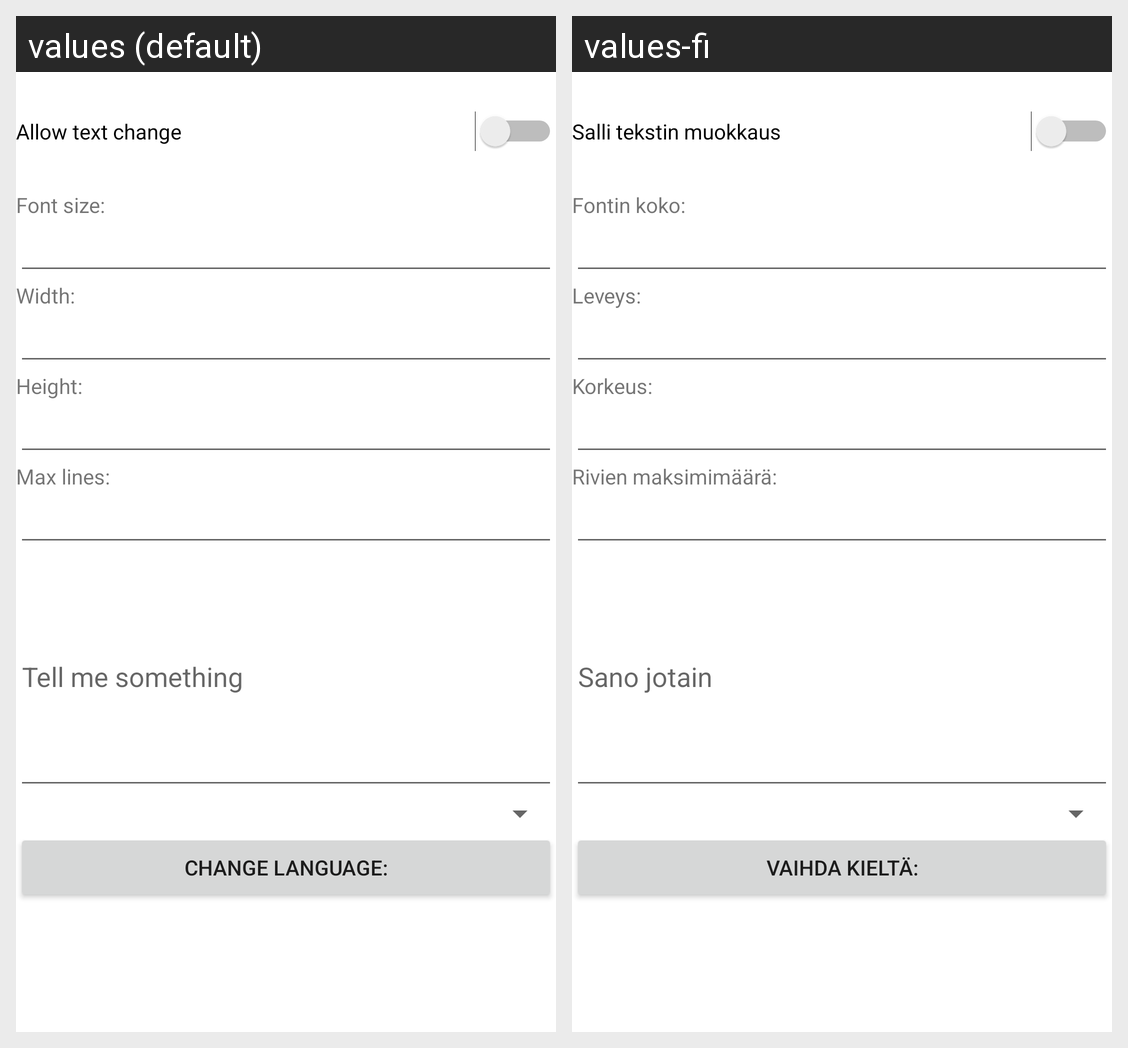

Translations of the strings shown on this Android screen, per locale in the grid:
Android screen res/layout/activity_main2.xml rendered under 2 locales, left to right: values (default), values-fi. Device: Nexus 5 (rendered at 1080×1920; each locale shown at half size, 540×960, under a caption strip naming it); theme Theme.Viikko11.
Strings drawn on this screen, with the default value and each locale's value (text and hints the layout hard-codes, and strings that could not be matched under every locale, appear in the picture but are not listed):

Allow_text_change
  values: Allow text change
  values-fi: Salli tekstin muokkaus

Font_size
  values: Font size:
  values-fi: Fontin koko:

width
  values: Width:
  values-fi: Leveys:

height
  values: Height:
  values-fi: Korkeus:

Max_lines
  values: Max lines:
  values-fi: Rivien maksimimäärä:

DisplayText
  values: Tell me something
  values-fi: Sano jotain

Change
  values: Change language:
  values-fi: Vaihda kieltä:
